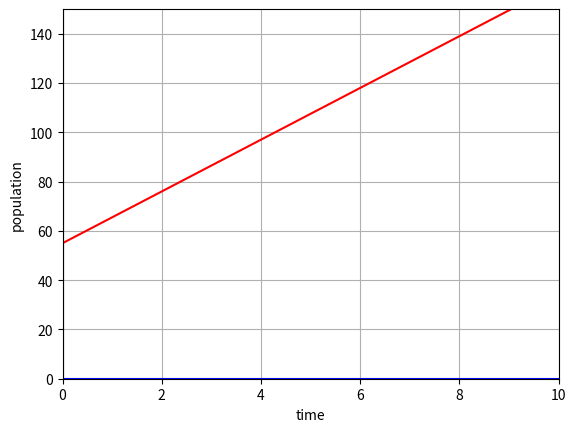

The matplotlib source for this figure:
import matplotlib.pyplot as plt
import numpy as np

x1= 0
y1= 55
x2= 2
y2= 76

m= (y2 - y1) / (x2 - x1)
b= y1 - m*x1
print("y = ", m, "x + ", b)
xmin= 0
xmax= 10
ymin= 0
ymax= 150

y3= m*xmin + b
y4= m*xmax + b

fig, ax = plt.subplots()
plt.axis([xmin,xmax,ymin,ymax])
plt.plot([xmin,xmax],[0,0],'b')
plt.plot([0,0],[ymin,ymax])

ax.set_xlabel("time")
ax.set_ylabel("population")
ax.grid(True)

plt.plot([xmin,xmax],[y3,y4],'r')
plt.show()
